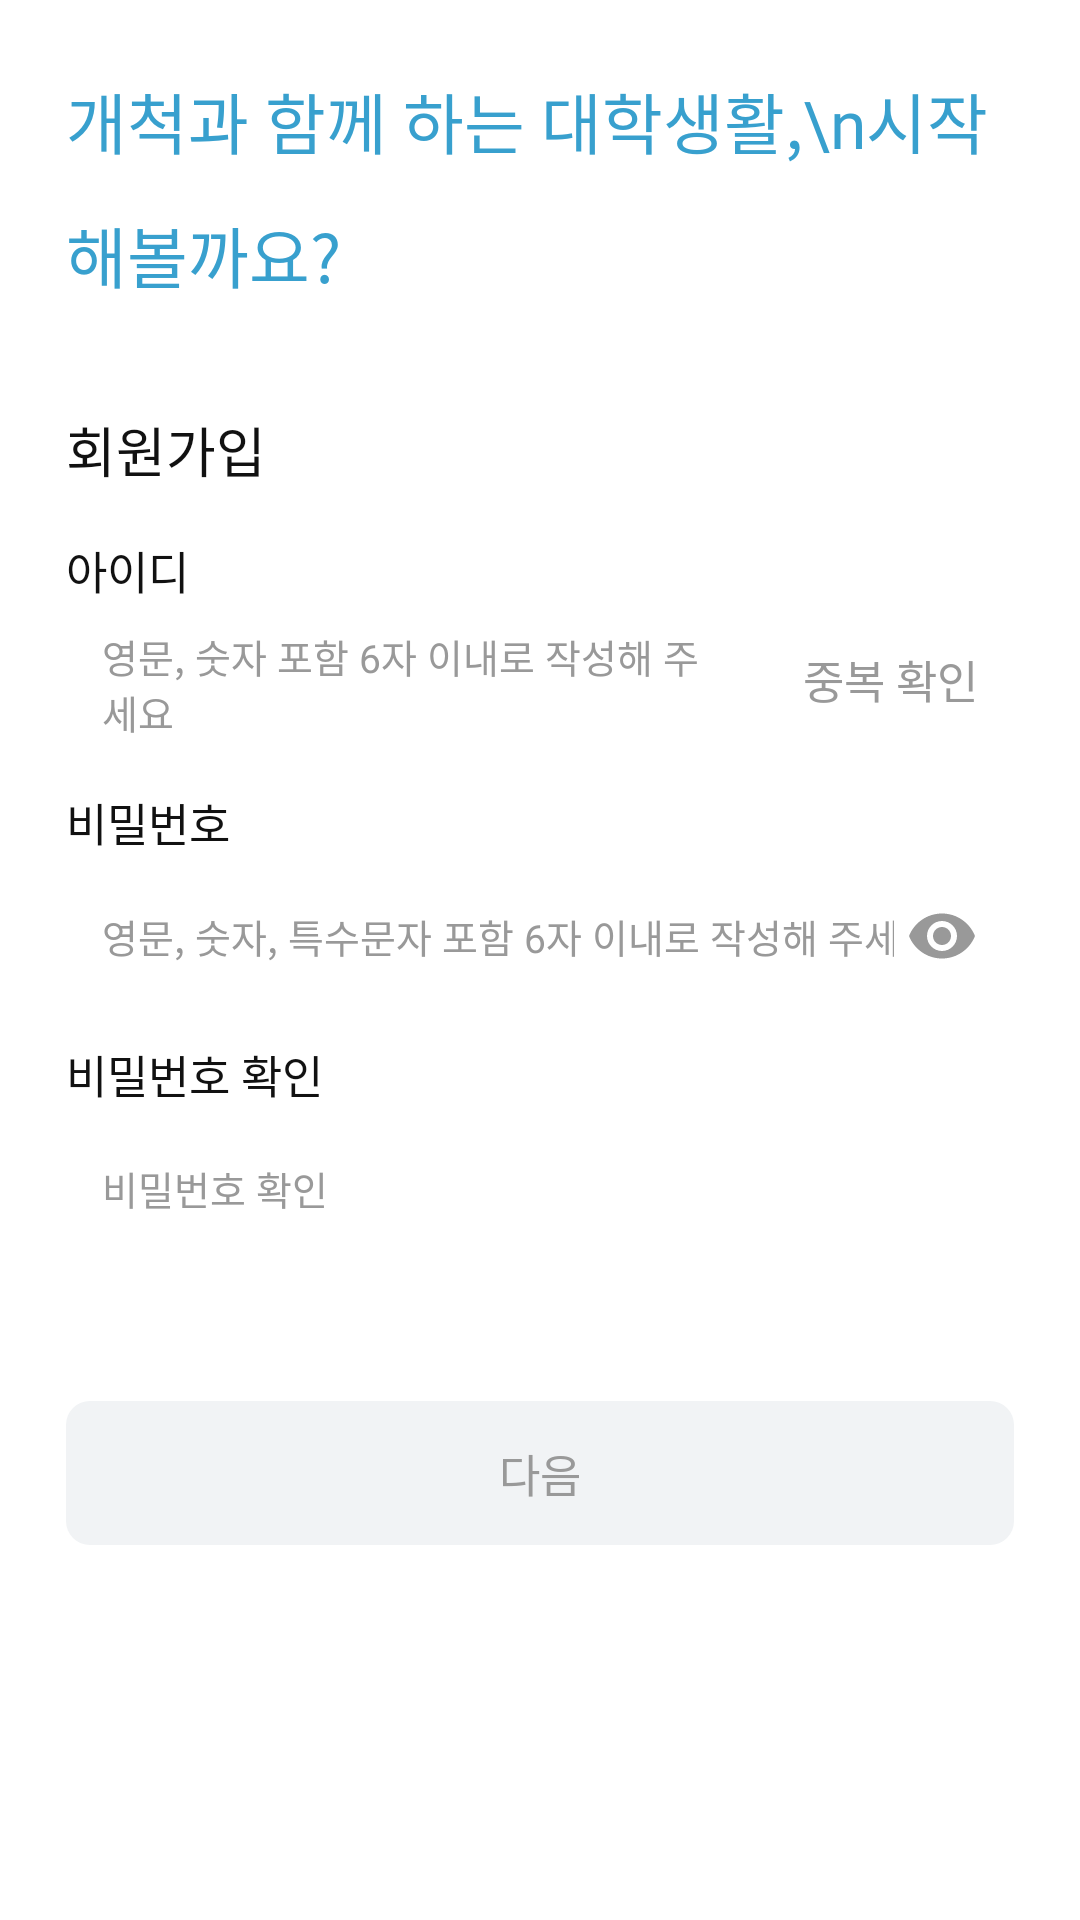

Write the Android layout XML for this screen, with the resource values it uses.
<!-- AndroidManifest.xml: application theme Theme.Gaechuck -->
<!-- res/layout/fragment_signup_info.xml -->
<?xml version="1.0" encoding="utf-8"?>
<androidx.core.widget.NestedScrollView
    xmlns:android="http://schemas.android.com/apk/res/android"
    android:layout_width="match_parent"
    android:layout_height="match_parent"
    android:fillViewport="true"
    android:background="@color/white">

    <LinearLayout
        android:layout_width="match_parent"
        android:layout_height="wrap_content"
        android:orientation="vertical"
        android:paddingStart="22dp"
        android:paddingEnd="22dp"
        android:paddingTop="24dp"
        android:paddingBottom="32dp">

        
        <TextView
            android:layout_width="match_parent"
            android:layout_height="wrap_content"
            android:text="개척과 함께 하는 대학생활,\n시작해볼까요?"
            android:textSize="22sp"
            android:fontFamily="@font/pretendard_bold"
            android:textColor="@color/signup_headline_blue"
            android:lineSpacingMultiplier="1.4"
            android:layout_marginBottom="36dp"/>

        
        <TextView
            android:layout_width="match_parent"
            android:layout_height="wrap_content"
            android:text="회원가입"
            android:textSize="18sp"
            android:fontFamily="@font/pretendard_bold"
            android:textColor="@color/black_1"
            android:layout_marginBottom="16dp"/>

        
        <TextView
            android:layout_width="wrap_content"
            android:layout_height="wrap_content"
            android:text="아이디"
            android:textSize="15sp"
            android:fontFamily="@font/pretendard_medium"
            android:textColor="@color/black_1"
            android:layout_marginBottom="4dp"/>

        <LinearLayout
            android:layout_width="match_parent"
            android:layout_height="wrap_content"
            android:orientation="horizontal"
            android:gravity="bottom">

            <EditText
                android:id="@+id/etId"
                android:layout_width="0dp"
                android:layout_height="46dp"
                android:layout_weight="1"
                android:background="@drawable/bg_signup_input"
                android:hint="영문, 숫자 포함 6자 이내로 작성해 주세요"
                android:textColorHint="@color/grey"
                android:textSize="13sp"
                android:fontFamily="@font/pretendard_regular"
                android:textColor="@color/black_1"
                android:paddingStart="12dp"
                android:paddingEnd="12dp"
                android:maxLines="1"
                android:importantForAutofill="no"/>

            <TextView
                android:id="@+id/btnCheckId"
                android:layout_width="wrap_content"
                android:layout_height="46dp"
                android:gravity="center"
                android:paddingStart="12dp"
                android:paddingEnd="12dp"
                android:text="중복 확인"
                android:textSize="15sp"
                android:fontFamily="@font/pretendard_medium"
                android:textColor="@color/grey"
                android:clickable="true"
                android:focusable="true"/>
        </LinearLayout>

        <TextView
            android:id="@+id/tvIdStatus"
            android:layout_width="match_parent"
            android:layout_height="wrap_content"
            android:textSize="13sp"
            android:fontFamily="@font/pretendard_regular"
            android:visibility="gone"
            android:layout_marginTop="4dp"
            android:paddingStart="2dp"/>

        
        <TextView
            android:layout_width="wrap_content"
            android:layout_height="wrap_content"
            android:text="비밀번호"
            android:textSize="15sp"
            android:fontFamily="@font/pretendard_medium"
            android:textColor="@color/black_1"
            android:layout_marginTop="12dp"
            android:layout_marginBottom="4dp"/>

        <FrameLayout
            android:layout_width="match_parent"
            android:layout_height="wrap_content">

            <EditText
                android:id="@+id/etPassword"
                android:layout_width="match_parent"
                android:layout_height="46dp"
                android:background="@drawable/bg_signup_input"
                android:hint="영문, 숫자, 특수문자 포함 6자 이내로 작성해 주세요"
                android:textColorHint="@color/grey"
                android:textSize="13sp"
                android:fontFamily="@font/pretendard_regular"
                android:textColor="@color/black_1"
                android:paddingStart="12dp"
                android:paddingEnd="40dp"
                android:maxLines="1"
                android:inputType="textPassword"
                android:importantForAutofill="no"/>

            <ImageView
                android:id="@+id/togglePasswordVisibility"
                android:layout_width="24dp"
                android:layout_height="24dp"
                android:layout_gravity="center_vertical|end"
                android:layout_marginEnd="12dp"
                android:src="@drawable/ic_eye"
                android:clickable="true"
                android:focusable="true"
                android:contentDescription="@null"/>
        </FrameLayout>

        <TextView
            android:id="@+id/tvPasswordStatus"
            android:layout_width="match_parent"
            android:layout_height="wrap_content"
            android:textSize="13sp"
            android:fontFamily="@font/pretendard_regular"
            android:textColor="@color/red_alert"
            android:visibility="gone"
            android:layout_marginTop="4dp"
            android:paddingStart="2dp"/>

        
        <TextView
            android:layout_width="wrap_content"
            android:layout_height="wrap_content"
            android:text="비밀번호 확인"
            android:textSize="15sp"
            android:fontFamily="@font/pretendard_medium"
            android:textColor="@color/black_1"
            android:layout_marginTop="12dp"
            android:layout_marginBottom="4dp"/>

        <EditText
            android:id="@+id/etPasswordConfirm"
            android:layout_width="match_parent"
            android:layout_height="46dp"
            android:background="@drawable/bg_signup_input"
            android:hint="비밀번호 확인"
            android:textColorHint="@color/grey"
            android:textSize="13sp"
            android:fontFamily="@font/pretendard_regular"
            android:textColor="@color/black_1"
            android:paddingStart="12dp"
            android:paddingEnd="12dp"
            android:maxLines="1"
            android:inputType="textPassword"
            android:importantForAutofill="no"/>

        <TextView
            android:id="@+id/tvPasswordConfirmStatus"
            android:layout_width="match_parent"
            android:layout_height="wrap_content"
            android:text="비밀번호가 일치하지 않습니다"
            android:textSize="13sp"
            android:fontFamily="@font/pretendard_regular"
            android:textColor="@color/red_alert"
            android:visibility="gone"
            android:layout_marginTop="4dp"
            android:paddingStart="2dp"/>

        
        <TextView
            android:id="@+id/btnNext"
            android:layout_width="match_parent"
            android:layout_height="48dp"
            android:background="@drawable/bg_signup_btn_disabled"
            android:text="다음"
            android:textColor="@color/grey"
            android:textSize="15sp"
            android:fontFamily="@font/pretendard_medium"
            android:gravity="center"
            android:clickable="true"
            android:focusable="true"
            android:layout_marginTop="48dp"/>

    </LinearLayout>
</androidx.core.widget.NestedScrollView>
<!-- resources referenced by this layout -->
<resources>
  <color name="black_1">#FF111111</color>
  <color name="grey">#999999</color>
  <color name="red_alert">#FB1616</color>
  <color name="signup_headline_blue">#38A0CE</color>
  <color name="white">#FFFFFFFF</color>
  <!-- drawable bg_signup_btn_disabled (drawable) -->
  <?xml version="1.0" encoding="utf-8"?>
  <shape xmlns:android="http://schemas.android.com/apk/res/android"
      android:shape="rectangle">
      <solid android:color="@color/signup_btn_disabled_bg"/>
      <corners android:radius="8dp"/>
  </shape>
  <!-- drawable ic_eye (drawable) -->
  <vector xmlns:android="http://schemas.android.com/apk/res/android"
      android:width="24dp"
      android:height="24dp"
      android:viewportWidth="24"
      android:viewportHeight="24"
      android:tint="@color/grey">
      <path
          android:fillColor="@android:color/white"
          android:pathData="M12,4.5C7,4.5 2.73,7.61 1,12c1.73,4.39 6,7.5 11,7.5s9.27,-3.11 11,-7.5c-1.73,-4.39 -6,-7.5 -11,-7.5zM12,17c-2.76,0 -5,-2.24 -5,-5s2.24,-5 5,-5 5,2.24 5,5 -2.24,5 -5,5zM12,9c-1.66,0 -3,1.34 -3,3s1.34,3 3,3 3,-1.34 3,-3 -1.34,-3 -3,-3z"/>
  </vector>
  <style name="Theme.Gaechuck" parent="Theme.Material3.DayNight.NoActionBar">
          <item name="android:color">@color/gnu_blue</item>
          <item name="colorSurface">@color/white</item>
          <item name="statusBarBackground">@color/white</item>
      </style>
  <color name="signup_btn_disabled_bg">#F1F3F5</color>
  <color name="gnu_blue">#FF0086C0</color>
</resources>
